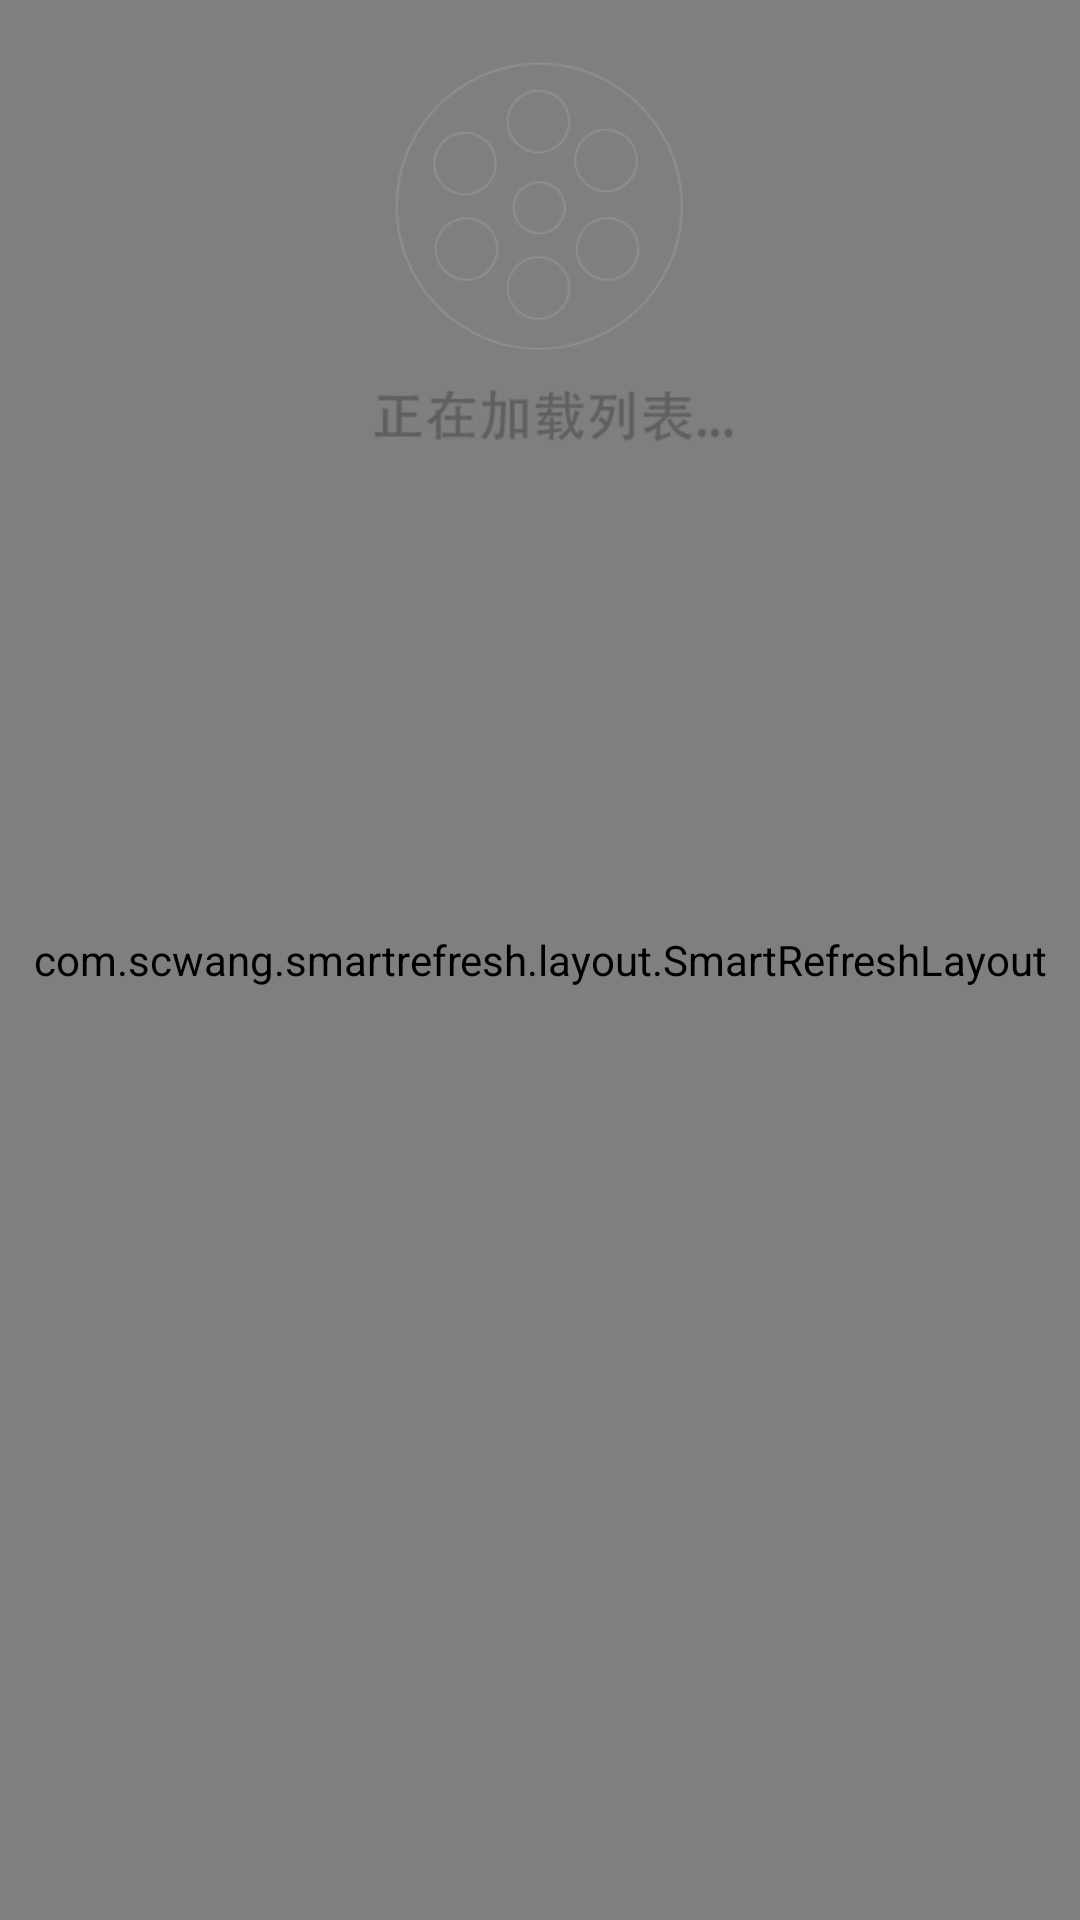

Produce the Android XML layout that renders to this screen, including the resource entries it uses.
<!-- AndroidManifest.xml: application theme AppTheme -->
<!-- res/layout/fragment_home.xml -->
<?xml version="1.0" encoding="utf-8"?>
<LinearLayout xmlns:android="http://schemas.android.com/apk/res/android"
    xmlns:app="http://schemas.android.com/apk/res-auto"
    android:layout_width="match_parent"
    android:layout_height="match_parent"
    android:orientation="vertical">

    <android.support.v7.widget.Toolbar
        android:fitsSystemWindows="true"
        android:id="@+id/toolbar"
        style="@style/AppTheme.Toolbar">

        <TextView
            android:id="@+id/toolbar_title"
            android:layout_width="match_parent"
            android:layout_height="match_parent"
            android:gravity="center"
            android:textSize="24sp" />
    </android.support.v7.widget.Toolbar>

    <FrameLayout
        android:layout_width="match_parent"
        android:layout_height="match_parent">


        <com.scwang.smartrefresh.layout.SmartRefreshLayout
            android:id="@+id/refreshLayout"
            android:layout_width="match_parent"
            android:layout_height="match_parent"
           >

            <android.support.v7.widget.RecyclerView
                android:id="@+id/recycle_view"
                android:layout_width="match_parent"
                android:layout_height="match_parent"
                android:background="@android:color/white"
                android:overScrollMode="never" />

            <com.scwang.smartrefresh.layout.footer.ClassicsFooter
                android:layout_width="match_parent"
                android:layout_height="wrap_content"
                app:srlClassicsSpinnerStyle="Translate" />
        </com.scwang.smartrefresh.layout.SmartRefreshLayout>


        <ImageView
            android:id="@+id/iv_loading"
            android:layout_width="wrap_content"
            android:layout_height="wrap_content"
            android:layout_gravity="center_horizontal"
            android:src="@mipmap/icon_fragment_video_loading" />
    </FrameLayout>


</LinearLayout>
<!-- resources referenced by this layout -->
<resources>
  <!-- mipmap icon_fragment_video_loading: png bitmap (mipmap-xhdpi, 6873 bytes) -->
  <style name="AppTheme" parent="Theme.AppCompat.Light.DarkActionBar">
          
          <item name="colorPrimary">@color/colorPrimary</item>
          <item name="colorPrimaryDark">@color/colorPrimaryDark</item>
          <item name="colorAccent">@color/colorAccent</item>
          <item name="windowNoTitle">true</item>
          <item name="windowActionBar">false</item>
          <item name="android:listDivider">@color/colorPrimaryDark</item>
          <item name="android:textSize">14sp</item>
          <item name="android:progressBarStyle">@style/progressBarStyle</item>
      </style>
  <color name="colorPrimary">#3F51B5</color>
  <color name="colorPrimaryDark">#303F9F</color>
  <color name="colorAccent">#FF4081</color>
  <style name="progressBarStyle" parent="Widget.AppCompat.ProgressBar">
          <item name="android:indeterminateDrawable">@drawable/progress_bar</item>
      </style>
  <!-- drawable progress_bar (drawable) -->
  <?xml version="1.0" encoding="utf-8"?>
  <animated-rotate xmlns:android="http://schemas.android.com/apk/res/android"
      android:pivotX="50%"
      android:pivotY="50%"
      android:fromDegrees="0"
      android:toDegrees="360">
      <shape android:shape="ring"
          android:innerRadiusRatio="3"
          android:thicknessRatio="8"
          android:useLevel="false">
          <gradient
              android:type="sweep"
              android:useLevel="false"
              android:startColor="@color/white_transparent"
              android:centerColor="@color/progressBarColor"
              android:centerY="0.50"
              android:endColor="@color/progressBarColor" />
  
      </shape>
  
  
  
  </animated-rotate>
  <color name="white_transparent">#7fffffff</color>
  <color name="progressBarColor">#7fFB5553</color>
</resources>
